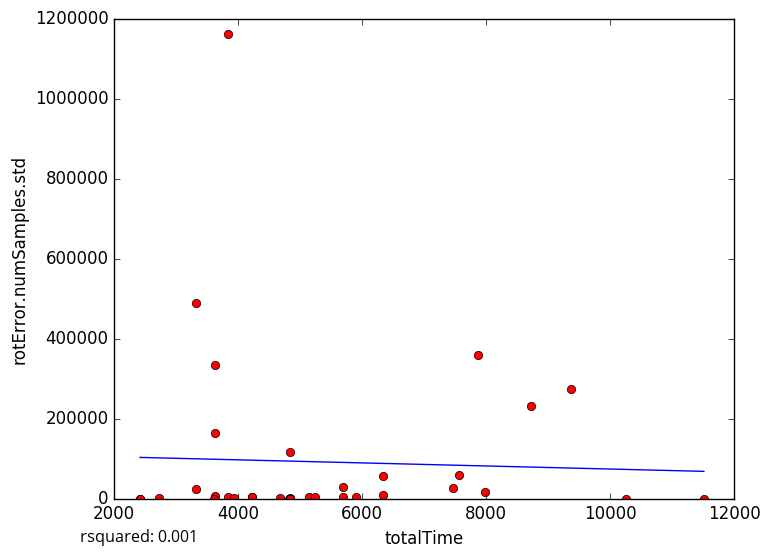

Data behind this chart, as committed beside it:
totalTime, rotError.numSamples.std
4666, 1692
5137, 3412
5691, 2887
2714, 2356
4835, 168.5
4833, 0.0
4219, 1162
5899, 2769
3628, 332796
3827, 1162326
11510, 0.0
5241, 4484
10258, 0.0
3828, 4596
3621, 6269
4229, 4660
3313, 23468
4823, 0.0
3930, 2134
3614, 0.0
4227, 3794
7470, 25850
5687, 27505
3623, 164605
2421, 0.0
4829, 116037
7983, 15605
8718, 231363
6334, 8298
7562, 59180
4830, 0.0
7868, 358042
3315, 489724
2415, 0.0
9370, 274071
4828, 0.0
6338, 56790
5-Fold RMSE:, 121104, 138806, 438509, 94752, 94752
Average 5-Fold RMSE:, 192662
5-Fold rsquared:, -1537, -0.8655, -0.4793, -0.05276, -0.05276
Average 5-Fold rsquared:, -327.2
